pico-8 play session: hold → + tap 🅾

[t = 2 s] hold → ~2s, tap 🅾 ~4×
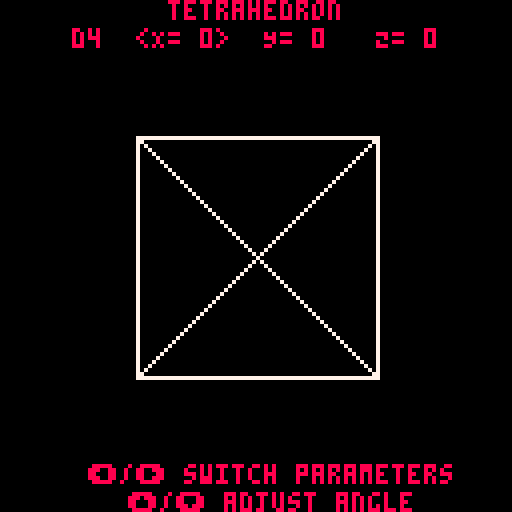

pico-8 cartridge
version 42
__lua__
-- platonic solid viewer (1.0)
-- by gelaflax
-- start date = 2025-09-15 23:20
--[[ MAIN.LUA
	- Main loop of the program.
	@author Kardo Rostam
	@date 2025-09-15
		
	https://en.wikipedia.org/wiki/Platonic_solid
	https://en.wikipedia.org/wiki/3D_projection
	https://en.wikipedia.org/wiki/Orthographic_projection
	https://en.wikipedia.org/wiki/Perspective_(graphical)
	- Linear algebra's needed for matrix calculations.

	TODO
	- Implement the five platonic solids:
		Regular dodecahedron
		Regular icosahedron 
	- Implement two perspective:
		Orthographic (ignores depth)
		Perspective
	- Make them appear the same size. The solids don't have the
	  same radius to origin as each other. Octahedron's a good
	  example. It renders really small compared to D4 and D6.
]]--





--[[ ROTATION - - - - - - - - - - ]]--
-- sin() and cos() angles go from 0 to 360° (0.0 to 1.0)
-- example -> 0.25 = 90°, 1.0 = 360°)
function calc_rotation(x, y, z)
	x, y, z = rotate_x(x, y, z, angle.get("x"))
	x, y, z = rotate_y(x, y, z, angle.get("y"))
	x, y, z = rotate_z(x, y, z, angle.get("z"))
	return x, y, z
end

function rotate_x(x, y, z, angle)
	return 	x,
			y*cos(angle) - z*sin(angle),
			y*sin(angle) + z*cos(angle)
end

function rotate_y(x, y, z, angle)
	return 	x*cos(angle) - z*sin(angle),
			y,
			x*sin(angle) + z*cos(angle)
end

function rotate_z(x, y, z, angle)
	return 	x*cos(angle) - y*sin(angle),
			x*sin(angle) + y*cos(angle),
			z
end

--[[ TEXT - - - - - - - - - - - - ]]--
function print_centered_txt(txt, y_pos, txt_color)
	x_pos = 64 - #txt * 2 
	print(txt, x_pos, y_pos, txt_color)
end

--[[ MAIN - - - - - - - - - - - - ]]--
function _init()
	center_x, center_y = 64, 64
	scale = 30

	selected = 0
	shape = 1
end

function _update()
	-- Horizontal
	if btnp(0) then
		if selected == 0 then
			selected = 3
		else
			selected -= 1
		end
	end
	if btnp(1) then
		if selected == 3 then
			selected = 0
		else
			selected += 1
		end
	end

	-- Vertical
	if btnp(2) then
		if selected == 0 then
			if shape == 5 then
				shape = 1
			else
				shape += 1
			end
		elseif selected == 1 then
			angle.step(x, 0.001)
		elseif selected == 2 then
			angle.step(y, 0.001)
		else
			angle.step(z, 0.001)
		end
	end
	if btnp(3) then
		if selected == 0 then
			if shape == 1 then
				shape = 5
			else
				shape -= 1
			end
		elseif selected == 1 then
			angle.step(x, -0.001)
		elseif selected == 2 then
			angle.step(y, -0.001)
		else
			angle.step(z, -0.001)
		end
	end
end

function _draw()
	cls()

	-- DRAW EDGES BETWEEN VERTICES
	for e in all(solids[shape].e) do
		alfa = solids[shape].v[e[1]]
		beta = solids[shape].v[e[2]]
	
		ax, ay, az = calc_rotation(alfa[1], alfa[2], alfa[3])
		bx, by, bz = calc_rotation(beta[1], beta[2], beta[3])

		pointX1, pointY1 = solids.calc_projection(ax, ay)
		pointX2, pointY2 = solids.calc_projection(bx, by)

		line(pointX1, pointY1, pointX2, pointY2, 7)
	end
 
	-- CONVERT LONG TEXT TO VARIABLES
	text_shape = solids[shape].dice
	text_x = "X= "..ceil(angle.get("x") * 1000)
	text_y = "Y= "..ceil(angle.get("y") * 1000)
	text_z = "Z= "..ceil(angle.get("z") * 1000)

	-- HIGHLIGHT CHOSEN OPTION
	if selected == 0 then
		text_shape = "<"..text_shape..">"
		text_x = " "..text_x.." "
		text_y = " "..text_y.." "
		text_z = " "..text_z.." "
	elseif selected == 1 then
		text_shape = " "..text_shape.." "
		text_x = "<"..text_x..">"
		text_y = " "..text_y.." "
		text_z = " "..text_z.." "
	elseif selected == 2 then
		text_shape = " "..text_shape.." "
		text_x = " "..text_x.." "
		text_y = "<"..text_y..">"
		text_z = " "..text_z.." "
	else
		text_shape = " "..text_shape.." "
		text_x = " "..text_x.." "
		text_y = " "..text_y.." "
		text_z = "<"..text_z..">"
	end
	
	-- OPTION MENU
	color = solids[shape].color
	options = text_shape.." "..text_x.." "..text_y.." "..text_z

	print_centered_txt(solids[shape].name, 0, color)
	print_centered_txt(options, 7, color)
	print_centered_txt("⬅️/➡️ switch parameters", 116, color)
	print_centered_txt("⬆️/⬇️ adjust angle", 123, color)
end

-- LAST_LINE_MAIN_LUA
--[[ SOLIDS.LUA
	- Main loop of the program.
	@author Kardo Rostam
	@date 2025-09-15

]]--

solids = {
	{
		name="tetrahedron", dice="d4", color=8,
		v = { -- 4 vertices
			{ 1, 1, 1}, {-1,-1, 1},
			{-1, 1,-1},	{ 1,-1,-1}
		},
		e = { -- 6 edges
			{1,2}, {1,3}, {1,4},
			{2,3}, {2,4}, {3,4}
		}
	},
	{
		name="cube", dice="d6", color=9,
		v = { -- vertices (8 in a cube) Front: -1, Back: +1
			{-1,-1,-1}, {1,-1,-1}, {1,1,-1}, {-1,1,-1},
			{-1,-1, 1}, {1,-1, 1}, {1,1, 1}, {-1,1, 1}
		},
		e = { -- (12 edges in a cube)
			{1,2}, {2,3}, {3,4}, {4,1}, -- back
			{5,6}, {6,7}, {7,8}, {8,5}, -- front
			{1,5}, {2,6}, {3,7}, {4,8}  -- bridges
		}
	},
	{
		name="octahedron", dice="d8", color=10,
		v = {
			{ 1, 0, 0}, {-1, 0, 0}, { 0, 1, 0},
			{ 0,-1, 0}, { 0, 0, 1}, { 0, 0,-1}
		},
		e = { -- connects to all except its opposite
			{1,3}, {1,4}, {1,5}, {1,6},
			{2,3}, {2,4}, {2,5}, {2,6},
			{3,5}, {3,6}, {4,5}, {4,6}
		}
	},
	{name="dodecahedron", dice="d12", color=11},
	{name="icosahedron", dice="d20", color=12},
}


function solids.init()
end

function solids.calc_projection(x, y)
	return x * scale + center_x, y * scale + center_y
end



angle = {
	--angle_x, angle_y, angle_z = 0, 0, 0
}
angle_x_step, angle_y_step, angle_z_step = 0.005, 0.003, 0.001

function angle.step(coordinate, value)
	coordinate += value
	return coordinate
end
--[[ ANGLE.LUA
	@author Kardo Rostam (https://github.com/kakardo/Pico-8)
	@date 2025-10-03
]]--

angle =
{
	x = 0,
	y = 0,
	z = 0,

	x_step = 0.005,
	y_step = 0.003,
	z_step = 0.001,
	step_size = 0.001,
	
	error_msg = {},
	
	get = function(coordinate)
		if coordinate == "x" then
			return angle.x
		elseif coordinate == "y" then
			return angle.y
		elseif coordinate == "z" then
			return angle.z
		else
			add(error_msg, "error angle.get")
		end
	end,
	
	get_step = function(coordinate)
		if coordinate == "x" then
			return angle.x_step
		elseif coordinate == "y" then
			return angle.y_step
		elseif coordinate == "z" then
			return angle.z_step
		else
			add(error_msg, "error angle.get_step")
		end
	end,
	
	step_up = function(coordinate)
		if coordinate == "x" then
			angle.x_step += angle.step_size
		elseif coordinate == "y" then
			angle.y_step += angle.step_size
		elseif coordinate == "z" then
			angle.z_step += angle.step_size
		else
			add(error_msg, "error angle.step_up")
		end
	end,

	step_down = function(coordinate)
		if coordinate == "x" then
			angle.x_step -= angle.step_size
		elseif coordinate == "y" then
			angle.y_step -= angle.step_size
		elseif coordinate == "z" then
			angle.z_step -= angle.step_size
		else
			add(error_msg, "error angle.step_down")
		end
	end,

	update = function()
		angle.x += angle.x_step
		angle.y += angle.y_step
		angle.z += angle.z_step
	end,

	get_error_msg = function()
		return error_msg
	end
}

-- LAST_LINE_OF_ANGLE_LUA
--[[ UI.LUA
	@author Kardo Rostam
	@date 2025-10-03
]]--

ui = {
	 centered_txt = function(txt, y_pos, txt_color)
		x_pos = 64 - #txt * 2 
		print(txt, x_pos, y_pos, txt_color)
	end,

	input_handler = function()
		-- HORIZONTAL
		if btnp(0) then
			if selected == 0 then
				selected = 3
			else
				selected -= 1
			end
		end
		if btnp(1) then
			if selected == 3 then
				selected = 0
			else
				selected += 1
			end
		end
		
		-- VERTICAL
		if btnp(2) then
			if selected == 0 then
				if shape == 5 then
					shape = 1
				else
					shape += 1
				end
			elseif selected == 1 then
				angle.step_up("x")
			elseif selected == 2 then
				angle.step_up("y")
			else
				angle.step_up("z")
			end
		end
		if btnp(3) then
			if selected == 0 then
				if shape == 1 then
					shape = 5
				else
					shape -= 1
				end
			elseif selected == 1 then
				angle.step_down("x")
			elseif selected == 2 then
				angle.step_down("y")
			else
				angle.step_down("z")
			end
		end
		
		-- SWITCHABLE NORMAL VS DEBUG MODE (X-KEY)
		if btnp(5) then
			if debug then
				debug = false
			else
				debug = true
			end
		end		
	end,

	print_menu = function(shape, x, y, z)
		dice_label = shape.dice
		color = shape.color

		-- CONVERT LONG TEXT TO VARIABLES
		x = "X= "..ceil(x * 1000)
		y = "Y= "..ceil(y * 1000)
		z = "Z= "..ceil(z * 1000)

		-- MENU STABILIZATION FOR SINGLE DIGIT DICES
		local space = ""
		if	dice_label == "d4" or
			dice_label == "d6" or
			dice_label == "d8" then
			space = " "
		end
		
		-- HIGHLIGHT CHOSEN OPTION
		if selected == 0 then
			dice_label = "<"..dice_label..">"..space
			x = " "..x.." "
			y = " "..y.." "
			z = " "..z.." "
		elseif selected == 1 then
			dice_label = " "..dice_label.." "..space
			x = "<"..x..">"
			y = " "..y.." "
			z = " "..z.." "
		elseif selected == 2 then
			dice_label = " "..dice_label.." "..space
			x = " "..x.." "
			y = "<"..y..">"
			z = " "..z.." "
		else
			dice_label = " "..dice_label.." "..space
			x = " "..x.." "
			y = " "..y.." "
			z = "<"..z..">"
		end
		
		-- OPTION MENU
		options = dice_label.." "..x.." "..y.." "..z
		ui.centered_txt(shape.name, 0, color)
		ui.centered_txt(options, 7, color)
		ui.centered_txt("⬅️/➡️ switch parameters", 116, color)
		ui.centered_txt("⬆️/⬇️ adjust rotation speed", 123, color)
	end,

	print_debug_menu = function(x, y, z, draw_buffer, error_msg)
		-- DEBUG
		if debug then
			print("debug",0,0,4)
			print("x "..angle.get("x"),0,14,4)
			print("y "..angle.get("y"),0,21,4)
			print("z "..angle.get("z"),0,28,4)
			print("buff "..#draw_buffer)
			
			-- Print saved error messages
			for msg in all(error_msg) do
				print(msg)
			end
		end
	end
}
__map__
0000000000000000000000010000000000000000000000000000000000000000000000000000000000000000000000000000000000000000000000000000000000000000000000000000000000000000000000000000000000000000000000000000000000000000000000000000000000000000000000000000000000000000
